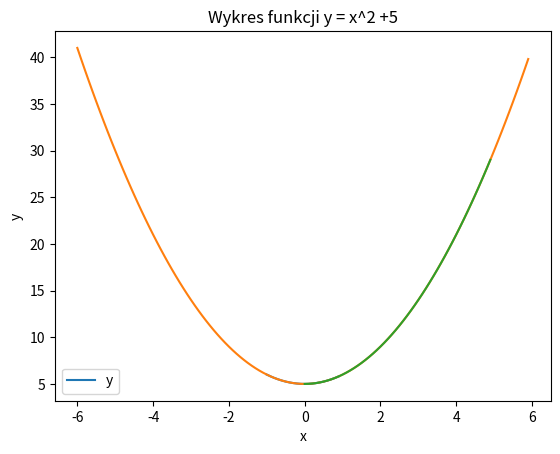

Write the Python code that produced this figure.
import numpy as np
import matplotlib.pyplot as plt

#zad 3
y = lambda x: x*x + 5
x1 = np.arange(-1,1, 0.1)
x2 = np.arange(-6,6, 0.1)
x3 = np.arange(0,5, 0.1)

plt.plot(x1, y(x1))
plt.title("Wykres funkcji y = x^2 +5")
plt.xlabel("x")
plt.ylabel("y")
plt.legend("y")
plt.show()

plt.plot(x2, y(x2))
plt.title("Wykres funkcji y = x^2 +5")
plt.xlabel("x")
plt.ylabel("y")
plt.legend("y")
plt.show()

plt.plot(x3, y(x3))
plt.title("Wykres funkcji y = x^2 +5")
plt.xlabel("x")
plt.ylabel("y")
plt.legend("y")
plt.show()

